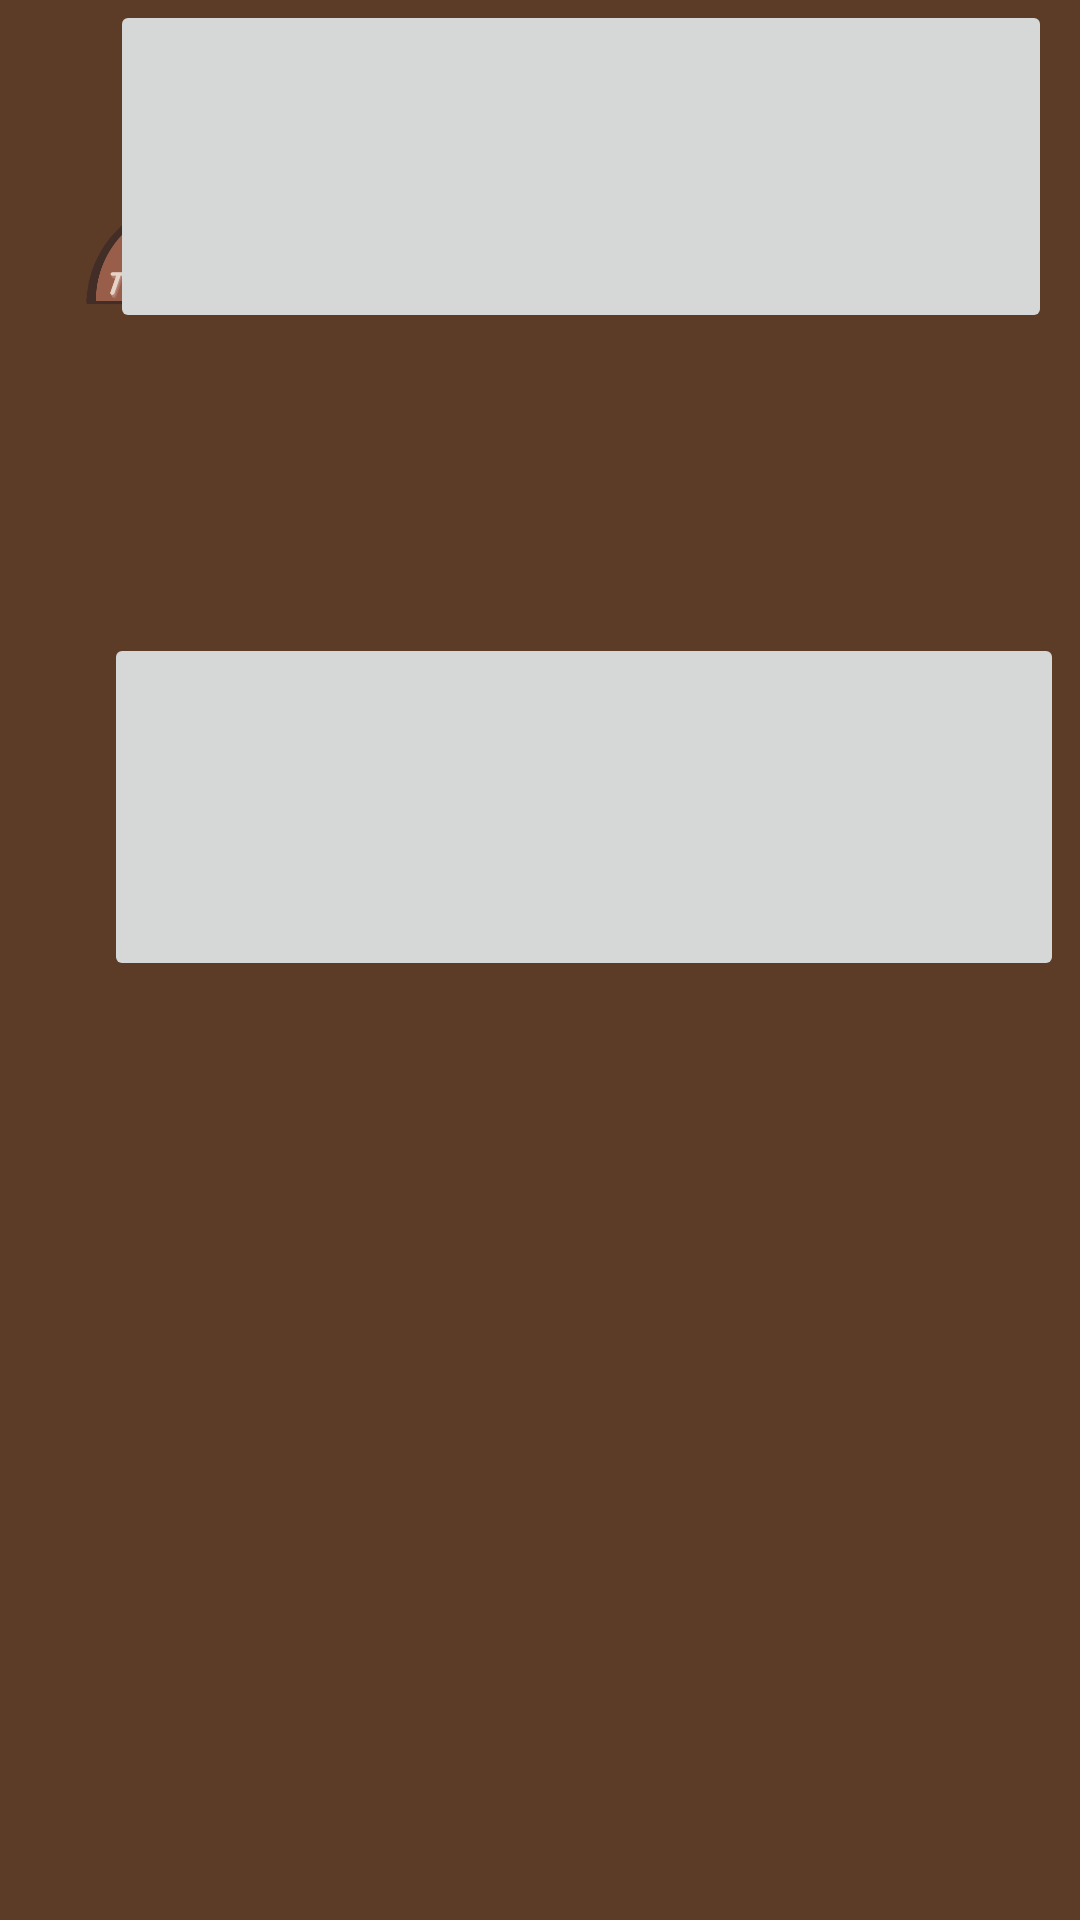

Write the Android layout XML for this screen, with the resource values it uses.
<!-- AndroidManifest.xml: application theme Theme.FinalProjectTasteOfPast -->
<!-- res/layout/activity_main.xml -->
<?xml version="1.0" encoding="utf-8"?>
<androidx.constraintlayout.widget.ConstraintLayout xmlns:android="http://schemas.android.com/apk/res/android"
    xmlns:app="http://schemas.android.com/apk/res-auto"
    xmlns:tools="http://schemas.android.com/tools"
    android:layout_width="match_parent"
    android:layout_height="match_parent"
    android:background="#5C3B27"
    android:backgroundTint="#5C3B27"
    tools:context=".MainActivity">

    <ImageView
        android:id="@+id/imgLogoMain"
        android:layout_width="100dp"
        android:layout_height="84dp"
        android:layout_marginTop="24dp"
        app:layout_constraintEnd_toEndOf="parent"
        app:layout_constraintHorizontal_bias="0.054"
        app:layout_constraintStart_toStartOf="parent"
        app:layout_constraintTop_toTopOf="parent"
        app:srcCompat="@drawable/logo" />

    <SearchView
        android:id="@+id/searchBox"
        android:layout_width="215dp"
        android:layout_height="53dp"
        android:layout_marginTop="36dp"
        android:queryHint="@string/search_bar"
        app:layout_constraintEnd_toEndOf="parent"
        app:layout_constraintStart_toEndOf="@+id/imgLogoMain"
        app:layout_constraintTop_toTopOf="parent" />

    <ImageButton
        android:id="@+id/imgBtnCategories"
        android:layout_width="314dp"
        android:layout_height="111dp"
        android:contentDescription="@string/categories"
        app:layout_constraintEnd_toEndOf="parent"
        app:layout_constraintHorizontal_bias="0.797"
        app:layout_constraintStart_toStartOf="parent"
        app:srcCompat="@drawable/ic_launcher_background"
        tools:ignore="MissingConstraints"
        tools:layout_editor_absoluteY="462dp" />

    <ImageButton
        android:id="@+id/imgBtnFavorites"
        android:layout_width="320dp"
        android:layout_height="116dp"
        android:layout_marginTop="8dp"
        android:contentDescription="@string/favorites"
        app:layout_constraintBottom_toBottomOf="parent"
        app:layout_constraintEnd_toEndOf="parent"
        app:layout_constraintHorizontal_bias="0.863"
        app:layout_constraintStart_toStartOf="parent"
        app:layout_constraintTop_toBottomOf="@+id/imgBtnCategories"
        app:layout_constraintVertical_bias="0.227"
        app:srcCompat="@drawable/ic_launcher_background" />

    <ScrollView
        android:layout_width="276dp"
        android:layout_height="294dp"
        android:layout_marginTop="32dp"
        android:contentDescription="@string/highLights"
        app:layout_constraintBottom_toTopOf="@+id/imgBtnCategories"
        app:layout_constraintEnd_toEndOf="parent"
        app:layout_constraintHorizontal_bias="0.735"
        app:layout_constraintStart_toStartOf="parent"
        app:layout_constraintTop_toBottomOf="@+id/searchBox"
        app:layout_constraintVertical_bias="0.127">

        <LinearLayout
            android:layout_width="match_parent"
            android:layout_height="wrap_content"
            android:orientation="horizontal">

            <ImageView
                android:id="@+id/imageView9"
                android:layout_width="match_parent"
                android:layout_height="wrap_content"
                android:src="@tools:sample/avatars" />

            <ImageView
                android:id="@+id/imageView8"
                android:layout_width="match_parent"
                android:layout_height="wrap_content"
                android:src="@tools:sample/avatars" />
        </LinearLayout>
    </ScrollView>

</androidx.constraintlayout.widget.ConstraintLayout>
<!-- resources referenced by this layout -->
<resources>
  <!-- drawable logo: png bitmap (drawable, 48965 bytes) -->
  <string name="categories">Categories</string>
  <string name="favorites">Favorites</string>
  <string name="highLights">Highlights</string>
  <string name="search_bar">Search</string>
  <style name="Theme.FinalProjectTasteOfPast" parent="Base.Theme.FinalProjectTasteOfPast" />
  <style name="Base.Theme.FinalProjectTasteOfPast" parent="Theme.Material3.DayNight.NoActionBar">
          
          
      </style>
</resources>
